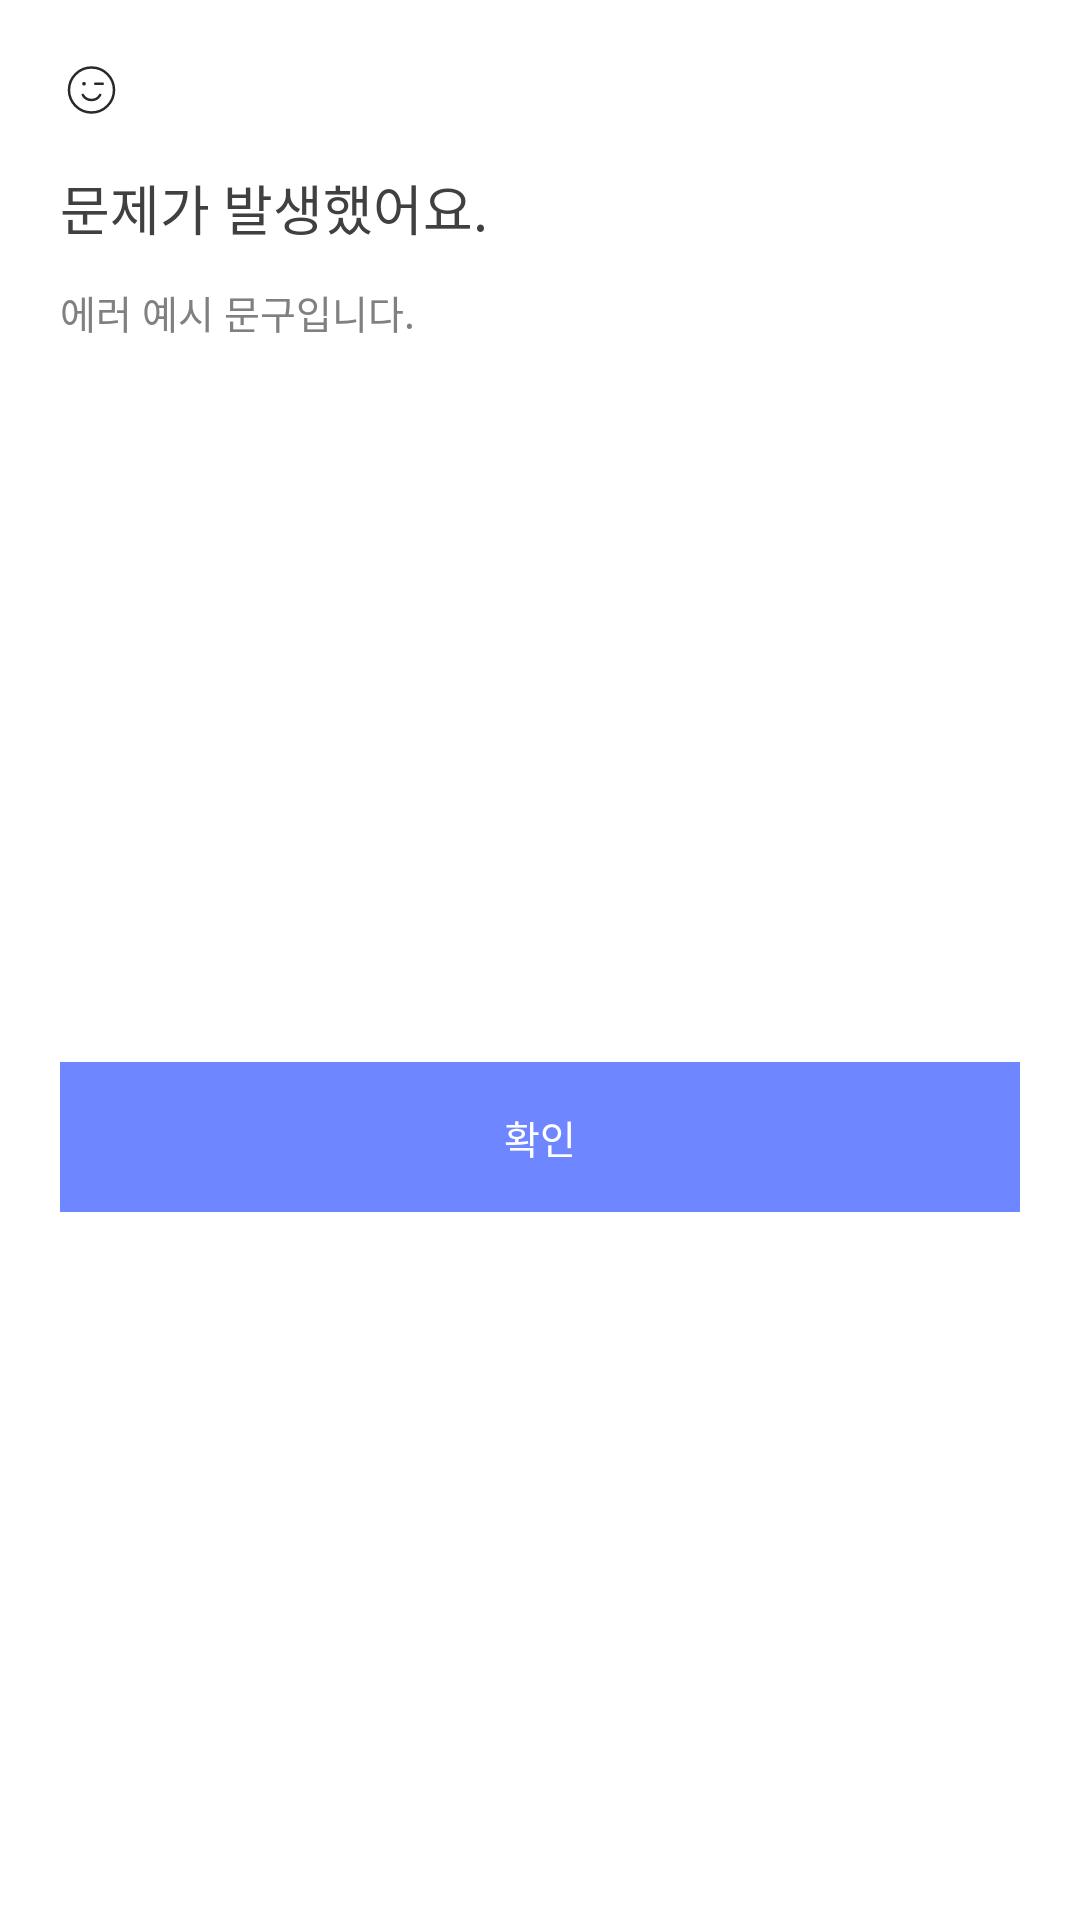

Layout XML and referenced resources for this Android screen:
<!-- AndroidManifest.xml: application theme Theme.Capstone -->
<!-- res/layout/error_dialog_layout.xml -->
<?xml version="1.0" encoding="utf-8"?>
<androidx.constraintlayout.widget.ConstraintLayout xmlns:android="http://schemas.android.com/apk/res/android"
    android:layout_width="304dp"
    android:layout_height="wrap_content"
    xmlns:app="http://schemas.android.com/apk/res-auto">

    <ImageView
        android:id="@+id/error_emoji"
        android:layout_width="wrap_content"
        android:layout_height="wrap_content"
        android:layout_marginStart="20dp"
        android:layout_marginTop="20dp"
        android:src="@drawable/emoji_winking_face"
        app:layout_constraintLeft_toLeftOf="parent"
        app:layout_constraintTop_toTopOf="parent"/>

    <TextView
        android:id="@+id/dialog_title"
        android:layout_width="wrap_content"
        android:layout_height="wrap_content"
        android:text="@string/error_dialog_title"
        style="@style/dialog_title"
        android:layout_marginStart="20dp"
        android:layout_marginTop="16dp"
        app:layout_constraintLeft_toLeftOf="parent"
        app:layout_constraintTop_toBottomOf="@id/error_emoji"
        />

    <TextView
        android:id="@+id/dialog_body"
        android:layout_width="wrap_content"
        android:layout_height="wrap_content"
        android:text="@string/error_dialog_body"
        style="@style/dialog_body"
        android:layout_marginTop="12dp"
        android:layout_marginStart="20dp"
        android:layout_marginEnd="10dp"
        app:layout_constraintLeft_toLeftOf="parent"
        app:layout_constraintTop_toBottomOf="@+id/dialog_title"/>

    <androidx.appcompat.widget.AppCompatButton
        android:id="@+id/positive_button"
        android:layout_width="match_parent"
        android:layout_height="wrap_content"
        android:layout_marginStart="20dp"
        android:layout_marginEnd="20dp"
        android:layout_marginBottom="20dp"
        android:text="@string/ok"
        style="@style/main_btn_text"
        android:background="@drawable/btn_main"
        android:layout_marginTop="24dp"
        app:layout_constraintBottom_toBottomOf="parent"
        app:layout_constraintLeft_toLeftOf="parent"
        app:layout_constraintRight_toRightOf="parent"
        app:layout_constraintTop_toBottomOf="@id/dialog_body"
        />


</androidx.constraintlayout.widget.ConstraintLayout>
<!-- resources referenced by this layout -->
<resources>
  <!-- drawable btn_main (drawable) -->
  <vector xmlns:android="http://schemas.android.com/apk/res/android"
      android:width="320dp"
      android:height="50dp"
      android:viewportWidth="320"
      android:viewportHeight="50">
    <path
        android:pathData="M0,0h320v50h-320z"
        android:fillColor="#6E86FF"/>
  </vector>
  <!-- drawable emoji_winking_face (drawable) -->
  <vector xmlns:android="http://schemas.android.com/apk/res/android"
      android:width="21dp"
      android:height="20dp"
      android:viewportWidth="21"
      android:viewportHeight="20">
    <group>
      <clip-path
          android:pathData="M0.5,0h20v20h-20z"/>
      <path
          android:pathData="M10.5,10m-7.5,0a7.5,7.5 0,1 1,15 0a7.5,7.5 0,1 1,-15 0"
          android:strokeLineJoin="round"
          android:strokeWidth="0.833333"
          android:fillColor="#00000000"
          android:strokeColor="#292929"
          android:strokeLineCap="round"/>
      <path
          android:pathData="M8.008,7.917l-0,0.008l-0.008,0l-0,-0.008z"
          android:strokeLineJoin="round"
          android:strokeWidth="1.25"
          android:fillColor="#00000000"
          android:strokeColor="#292929"/>
      <path
          android:pathData="M13.387,11.667C12.811,12.663 11.734,13.333 10.5,13.333C9.266,13.333 8.189,12.663 7.613,11.667"
          android:strokeLineJoin="round"
          android:strokeWidth="0.833333"
          android:fillColor="#00000000"
          android:strokeColor="#292929"
          android:strokeLineCap="round"/>
      <path
          android:pathData="M14.25,7.917H11.75"
          android:strokeLineJoin="round"
          android:strokeWidth="0.833333"
          android:fillColor="#00000000"
          android:strokeColor="#292929"
          android:strokeLineCap="round"/>
    </group>
  </vector>
  <string name="error_dialog_body">에러 예시 문구입니다.</string>
  <string name="error_dialog_title">문제가 발생했어요.</string>
  <string name="ok">확인</string>
  <style name="dialog_body">
          <item name="android:textSize">13sp</item>
          <item name="android:textColor">#808080</item>
          <item name="android:fontFamily">@font/nanum_gothic_b</item>
      </style>
  <style name="dialog_title">
          <item name="android:textSize">18sp</item>
          <item name="android:textColor">#404040</item>
          <item name="android:fontFamily">@font/nanum_gothic_b</item>
      </style>
  <style name="main_btn_text">
          <item name="android:textSize">13sp</item>
          <item name="android:textColor">#FFFFFF</item>
          <item name="android:fontFamily">@font/main_font</item>
      </style>
  <style name="Theme.Capstone" parent="Theme.MaterialComponents.Light.NoActionBar">
          <item name="windowNoTitle">true</item>
          <item name="android:windowLightStatusBar">true</item>
          <item name="android:statusBarColor">@color/white</item>
      </style>
  <color name="white">#FFFFFFFF</color>
</resources>
